The GitHub repository sole12343/JLU-ONFH-Dataset contains a labelled image folder "seg_dataset" with 2 categories: health, onfh. Examples follow, each with its label.

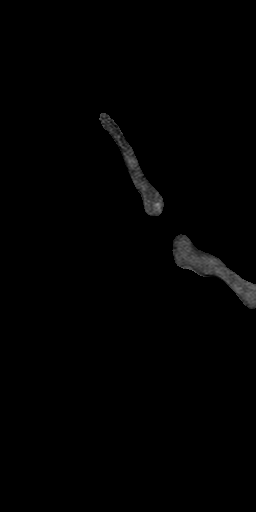
Label: health

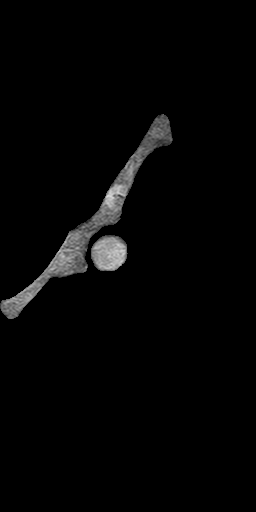
Label: health

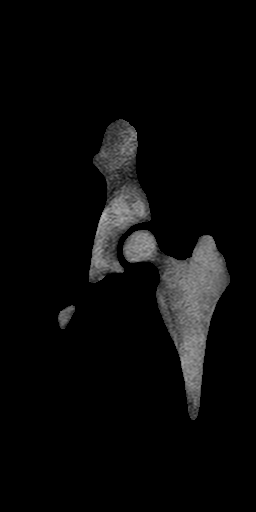
Label: health

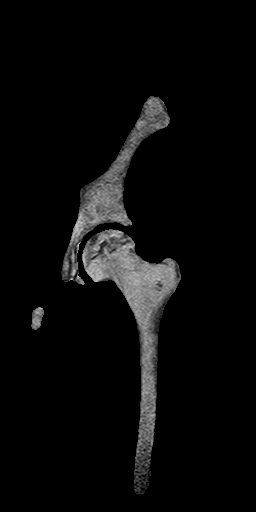
Label: onfh

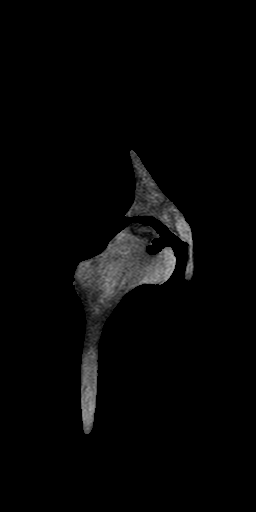
Label: onfh

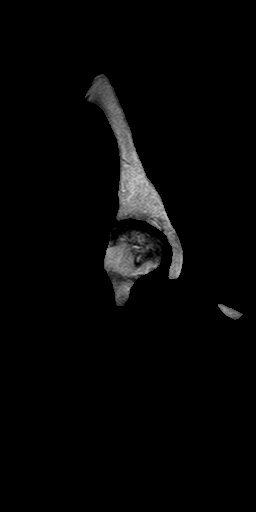
Label: onfh
